2-way image classification set "data" from GitHub (akshaybhatia10/Cardiac-Arrhythmia-ML); label vocabulary: abnormal, normal.

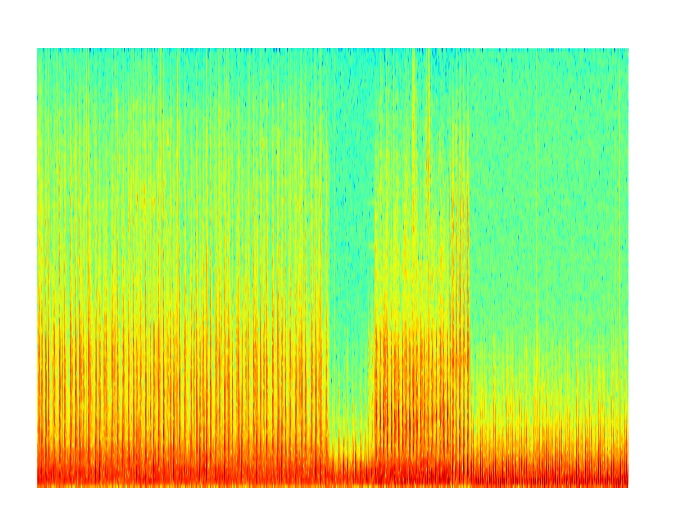
Label: abnormal

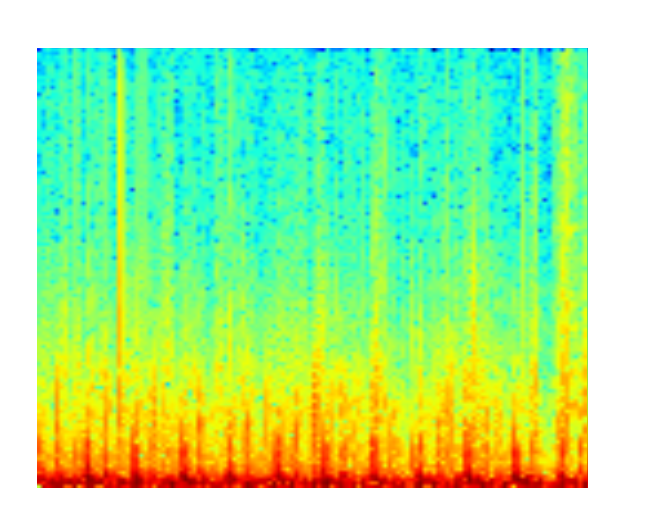
Label: normal

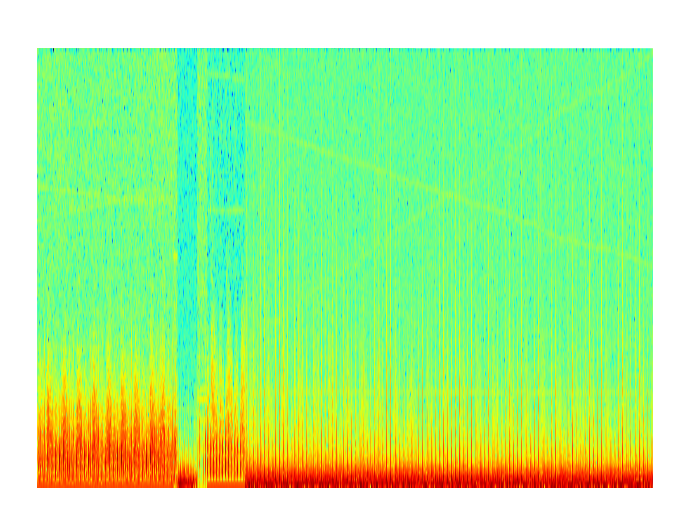
Label: normal

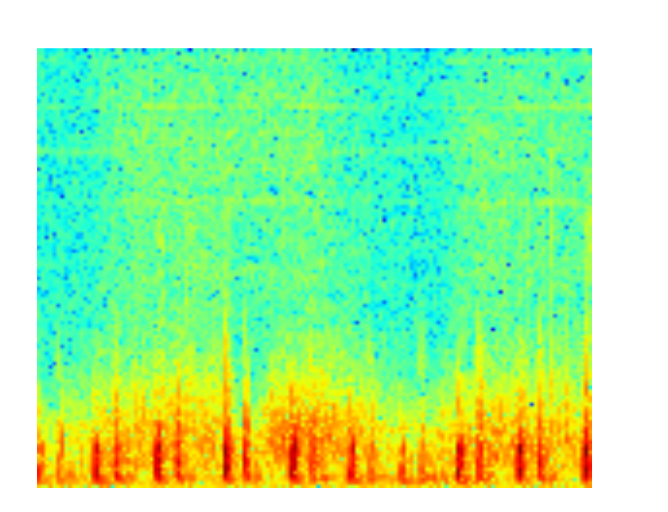
Label: normal

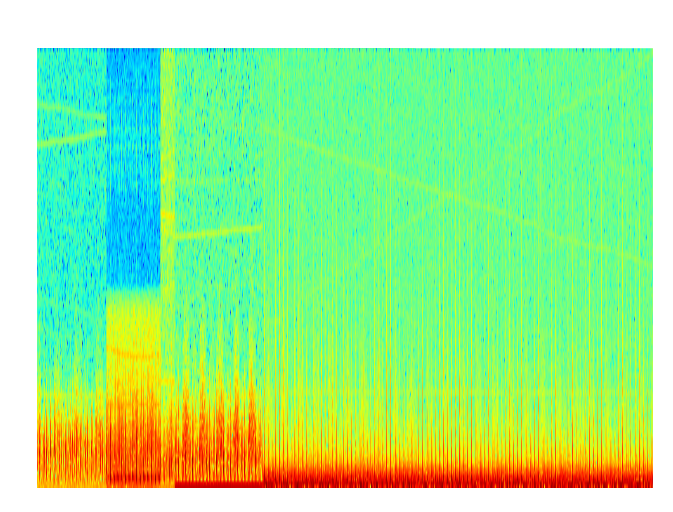
Label: normal

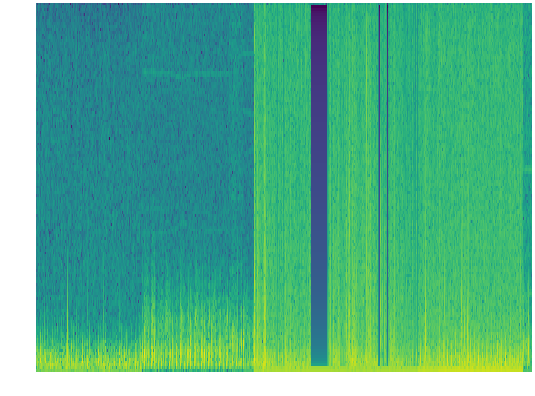
Label: abnormal
